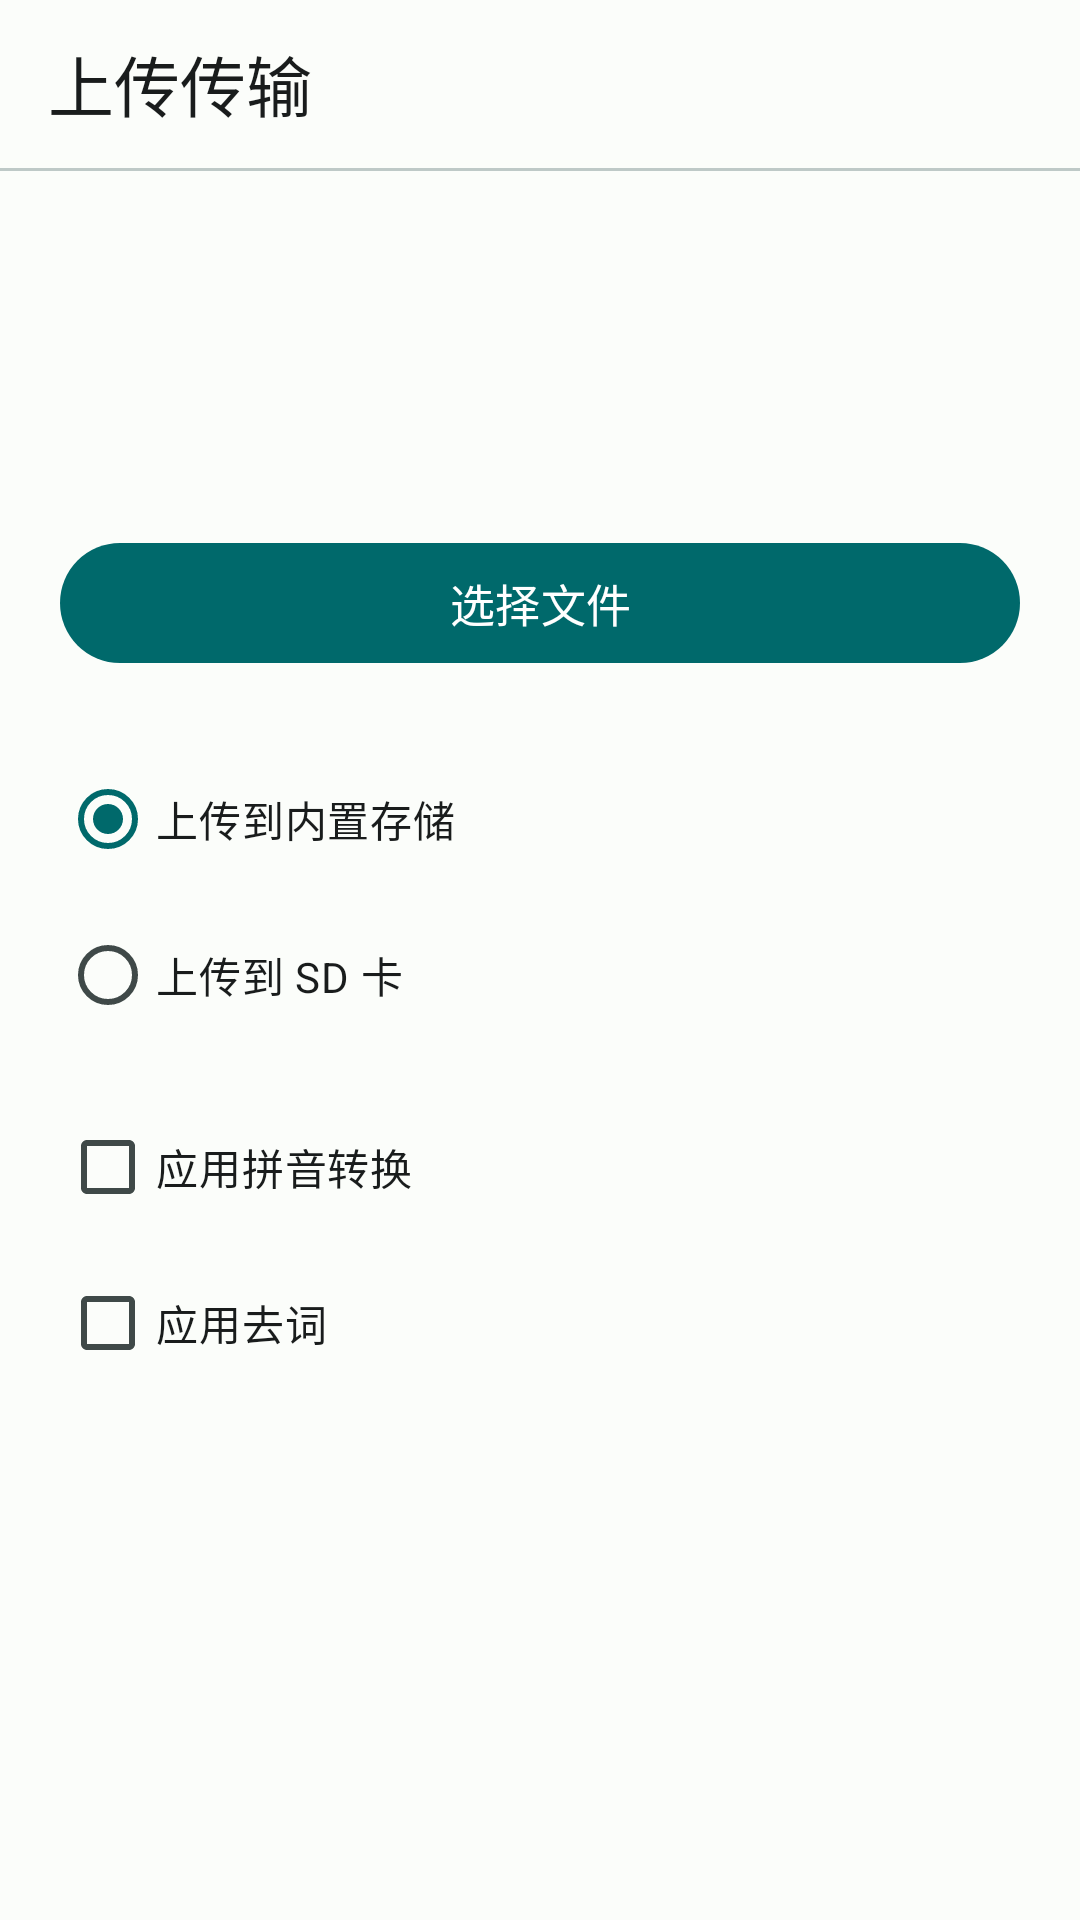

Write the Android layout XML for this screen, with the resource values it uses.
<!-- AndroidManifest.xml: application theme Theme.Cyrio -->
<!-- res/layout/fragment_upload.xml -->
<?xml version="1.0" encoding="utf-8"?>
<LinearLayout xmlns:android="http://schemas.android.com/apk/res/android"
    xmlns:app="http://schemas.android.com/apk/res-auto"
    android:layout_width="match_parent"
    android:layout_height="match_parent"
    android:orientation="vertical"
    android:background="?attr/colorSurface">

    
    <LinearLayout
        style="@style/CyrioTopBar"
        android:orientation="horizontal">

        <TextView
            style="@style/CyrioTopBarTitle"
            android:text="@string/tab_upload" />
    </LinearLayout>

    <View
        android:layout_width="match_parent"
        android:layout_height="1dp"
        android:background="?attr/colorOutlineVariant" />

    
    <LinearLayout
        android:id="@+id/layout_idle"
        android:layout_width="match_parent"
        android:layout_height="0dp"
        android:layout_weight="1"
        android:orientation="vertical"
        android:gravity="center_horizontal"
        android:paddingLeft="20dp"
        android:paddingRight="20dp"
        android:visibility="visible">

        <ImageView
            android:layout_width="56dp"
            android:layout_height="56dp"
            android:layout_marginTop="48dp"
            android:src="@drawable/ic_upload"
            app:tint="@color/md_primary"
            android:contentDescription="@string/upload_select_files" />

        <com.google.android.material.button.MaterialButton
            android:id="@+id/btn_select_files"
            style="@style/CyrioPrimaryButton"
            android:layout_marginTop="16dp"
            android:text="@string/upload_select_files" />

        
        <RadioGroup
            android:id="@+id/rg_storage"
            android:layout_width="match_parent"
            android:layout_height="wrap_content"
            android:layout_marginTop="24dp"
            android:orientation="vertical">

            <RadioButton
                android:id="@+id/rb_internal"
                android:layout_width="match_parent"
                android:layout_height="wrap_content"
                android:checked="true"
                android:text="@string/upload_to_internal"
                android:textAppearance="?attr/textAppearanceBodyMedium"
                android:textColor="?attr/colorOnSurface"
                android:buttonTint="@color/md_primary" />

            <RadioButton
                android:id="@+id/rb_sd"
                android:layout_width="match_parent"
                android:layout_height="wrap_content"
                android:layout_marginTop="4dp"
                android:text="@string/upload_to_sd"
                android:textAppearance="?attr/textAppearanceBodyMedium"
                android:textColor="?attr/colorOnSurface"
                android:buttonTint="@color/md_primary" />
        </RadioGroup>

        
        <CheckBox
            android:id="@+id/cb_slug"
            android:layout_width="match_parent"
            android:layout_height="wrap_content"
            android:layout_marginTop="16dp"
            android:text="@string/upload_apply_slug"
            android:textAppearance="?attr/textAppearanceBodyMedium"
            android:textColor="?attr/colorOnSurface"
            android:buttonTint="@color/md_primary" />

        <CheckBox
            android:id="@+id/cb_strip"
            android:layout_width="match_parent"
            android:layout_height="wrap_content"
            android:layout_marginTop="4dp"
            android:text="@string/upload_apply_strip"
            android:textAppearance="?attr/textAppearanceBodyMedium"
            android:textColor="?attr/colorOnSurface"
            android:buttonTint="@color/md_primary" />
    </LinearLayout>

    
    <LinearLayout
        android:id="@+id/layout_transferring"
        android:layout_width="match_parent"
        android:layout_height="0dp"
        android:layout_weight="1"
        android:orientation="vertical"
        android:padding="20dp"
        android:visibility="gone">

        <TextView
            android:layout_width="wrap_content"
            android:layout_height="wrap_content"
            android:layout_marginTop="48dp"
            android:text="@string/upload_in_progress"
            android:textAppearance="?attr/textAppearanceBodyMedium"
            android:textColor="?attr/colorOnSurfaceVariant" />

        <TextView
            android:id="@+id/text_current_file"
            android:layout_width="match_parent"
            android:layout_height="wrap_content"
            android:layout_marginTop="8dp"
            android:singleLine="true"
            android:ellipsize="end"
            android:textAppearance="?attr/textAppearanceBodyMedium"
            android:textColor="?attr/colorOnSurface" />

        <ProgressBar
            android:id="@+id/progress_transfer"
            style="?android:attr/progressBarStyleHorizontal"
            android:layout_width="match_parent"
            android:layout_height="wrap_content"
            android:layout_marginTop="12dp"
            android:max="100"
            android:progress="0"
            android:progressTint="@color/md_primary"
            android:progressBackgroundTint="@color/md_surface_container_highest" />

        <LinearLayout
            android:layout_width="match_parent"
            android:layout_height="wrap_content"
            android:orientation="horizontal"
            android:layout_marginTop="8dp">

            <TextView
                android:id="@+id/text_progress"
                android:layout_width="0dp"
                android:layout_height="wrap_content"
                android:layout_weight="1"
                android:text="0%"
                android:textAppearance="?attr/textAppearanceBodySmall"
                android:textColor="?attr/colorOnSurfaceVariant" />

            <TextView
                android:id="@+id/text_queue"
                android:layout_width="wrap_content"
                android:layout_height="wrap_content"
                android:text="1/3"
                android:textAppearance="?attr/textAppearanceBodySmall"
                android:textColor="?attr/colorOnSurfaceVariant" />
        </LinearLayout>
    </LinearLayout>

</LinearLayout>
<!-- resources referenced by this layout -->
<resources>
  <color name="md_primary">#FF00696B</color>
  <color name="md_surface_container_highest">#FFD7DDDB</color>
  <string name="tab_upload">上传传输</string>
  <string name="upload_apply_slug">应用拼音转换</string>
  <string name="upload_apply_strip">应用去词</string>
  <string name="upload_in_progress">正在传输…</string>
  <string name="upload_select_files">选择文件</string>
  <string name="upload_to_internal">上传到内置存储</string>
  <string name="upload_to_sd">上传到 SD 卡</string>
  <style name="CyrioPrimaryButton" parent="Widget.Material3.Button">
          <item name="android:layout_width">match_parent</item>
          <item name="android:layout_height">48dp</item>
          <item name="android:textSize">15sp</item>
          <item name="android:gravity">center</item>
      </style>
  <style name="CyrioTopBar">
          <item name="android:layout_width">match_parent</item>
          <item name="android:layout_height">56dp</item>
          <item name="android:background">?attr/colorSurface</item>
          <item name="android:gravity">center_vertical</item>
          <item name="android:paddingLeft">16dp</item>
          <item name="android:paddingRight">16dp</item>
      </style>
  <style name="CyrioTopBarTitle" parent="TextAppearance.Material3.TitleLarge">
          <item name="android:layout_width">wrap_content</item>
          <item name="android:layout_height">wrap_content</item>
          <item name="android:textColor">?attr/colorOnSurface</item>
      </style>
  <color name="md_on_primary">#FFFFFFFF</color>
  <color name="md_primary_container">#FF6FF7EE</color>
  <color name="md_on_primary_container">#FF002020</color>
  <color name="md_secondary">#FF4A6363</color>
  <color name="md_on_secondary">#FFFFFFFF</color>
  <color name="md_secondary_container">#FFCCE8E5</color>
  <color name="md_on_secondary_container">#FF051F1F</color>
  <color name="md_tertiary">#FF4B607C</color>
  <color name="md_on_tertiary">#FFFFFFFF</color>
  <color name="md_tertiary_container">#FFD3E4FF</color>
  <color name="md_on_tertiary_container">#FF041C35</color>
  <color name="md_error">#FFBA1A1A</color>
  <color name="md_on_error">#FFFFFFFF</color>
  <color name="md_error_container">#FFFFDAD6</color>
  <color name="md_on_error_container">#FF410002</color>
  <color name="md_background">#FFFBFDFA</color>
  <color name="md_on_background">#FF191C1C</color>
  <color name="md_surface">#FFFBFDFA</color>
  <color name="md_on_surface">#FF191C1C</color>
  <color name="md_surface_variant">#FFDAE5E3</color>
  <color name="md_on_surface_variant">#FF3F4948</color>
  <color name="md_surface_container_lowest">#FFFFFFFF</color>
  <color name="md_surface_container_low">#FFF0F4F2</color>
  <color name="md_surface_container">#FFE9EEEC</color>
  <color name="md_surface_container_high">#FFE3E9E7</color>
  <color name="md_outline">#FF6F7978</color>
  <color name="md_outline_variant">#FFBEC9C7</color>
</resources>
